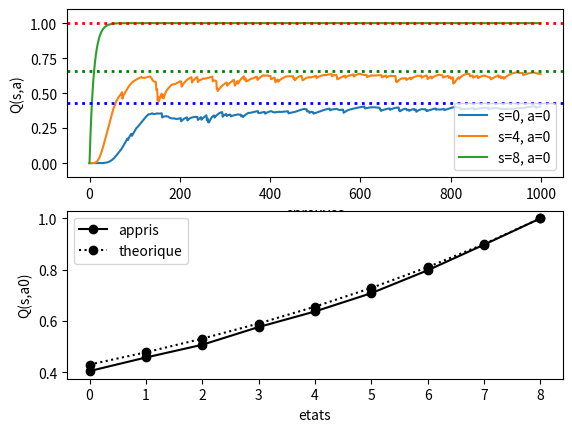

Recreate this plot in Python.
# -*-coding:Latin-1 -*
import numpy as np
import matplotlib.pyplot as plt

# le nombre d'epreuves
K = 1000

# le nombre de neurones d'entree (egal au nombre d'etats)
S = 10
D = 10

# le nombre de neurones de sortie (correspond au nombre d'actions)
N = 2

# parametres du modele
eta = 0.1
eps = 0.1
gam = 0.9

# matrice de poids
W = np.zeros((N,D), dtype=float)
# W = np.random.rand(N,D)
# W[:,-1] = [0,0]

Q = np.zeros((S,N))
mem_Q  = []


# boucle pour K epreuves
for i in range(K):

    print('Epreuve ' + str(i))

    # l'etat initial
    s = 0

    # l'etat est encode par l'activite du neurone d'entree correspondant
    x = np.zeros(D)
    x[s] = 1.

    # la fonction-valeur correspond a l'activite des neurones de sortie
    Q[s,:] = np.dot( W, x)

    # choix d'une action, strategie epsilon-greedy
    if np.random.rand() < eps:
        a = np.random.randint(N)    # action aleatoire, exploration
    else:
        a = np.argmax(Q[s,:])       # action optimale, exploitation

    # repeter jusqu'a la fin de l'epreuve
    while s!=S-1:

        # effectuer l'action choisie et passer a l'etat s`
        if a==0:    
            if s<S-1: s_new = s + 1     # aller a droite, mais pas depasser le mur
            else: s_new = s

        elif a==1:       
            if s>0: s_new = s - 1       # aller a gauche, mais pas depasser le mur
            else: s_new = s

        else:
            print("Action n'existe pas")

        # obtenir la recompense
        if s_new == 9: 
            r = 1.
        else:
            r = 0.

        # calculer l'activite des neurones d'entree et la valeur des actions dans le nouvel etat
        x_new = np.zeros(D)
        x_new[s_new] = 1.

        Q[s_new, :] = np.dot( W, x_new)

        # choisir la nouvelle action a` dans l'etat s`
        if np.random.rand() < eps :
            a_new = np.random.randint(N)    # action aleatoire, exploration
        else:
            a_new = np.argmax(Q[s_new,:])   # action optimale, exploitation

        # mettre a jour la matrice de poids
        delta = r + gam * Q[s_new, a_new] - Q[s,a]      # signal dopaminergique
        W[a, :] = W[a,:]  + eta*delta*x                 # plasticite synaptique

        # initialiser la nouvelle epreuve
        a = a_new
        s = s_new
        x = x_new

    # garder les resultats pour visualisation
    mem_Q.append(Q.copy())  


mem_Q = np.array(mem_Q)

# valeur de Q(s,a0) pendant l'apprentissage pour s=0, s=4 et s=8
Q_s0_a0 = mem_Q[:,0,0]
Q_s4_a0 = mem_Q[:,4,0]
Q_s8_a0 = mem_Q[:,8,0]

# valeur de Q(s,a0) apres l'apprentissage pour tous les etats et a=0
Q_s_a0 = mem_Q[-1,:,0]

# valeur theorique
Q_theor = gam**(8-np.arange(0,9))

# initialisation de graphisme
plt.figure(1); plt.clf()

plt.subplot(211)
plt.plot(Q_s0_a0, label = 's=0, a=0' )
plt.plot(Q_s4_a0, label = 's=4, a=0' )
plt.plot(Q_s8_a0, label = 's=8, a=0' )
plt.axhline(gam**8, ls = ':', lw=2, color='b')
plt.axhline(gam**4, ls = ':', lw=2, color='g')
plt.axhline(gam**0, ls = ':', lw=2, color='r')
plt.ylim(-0.1, 1.1)
plt.xlabel('epreuves')
plt.ylabel('Q(s,a)')
plt.legend()
plt.draw()

plt.subplot(212)
plt.plot(Q_s_a0[:-1], 'ko-', label = 'appris' )
plt.plot(Q_theor, 'ko:', label = 'theorique' )
plt.xlabel('etats')
plt.ylabel('Q(s,a0)')
plt.legend(loc='upper left')
plt.draw()

plt.show() 

